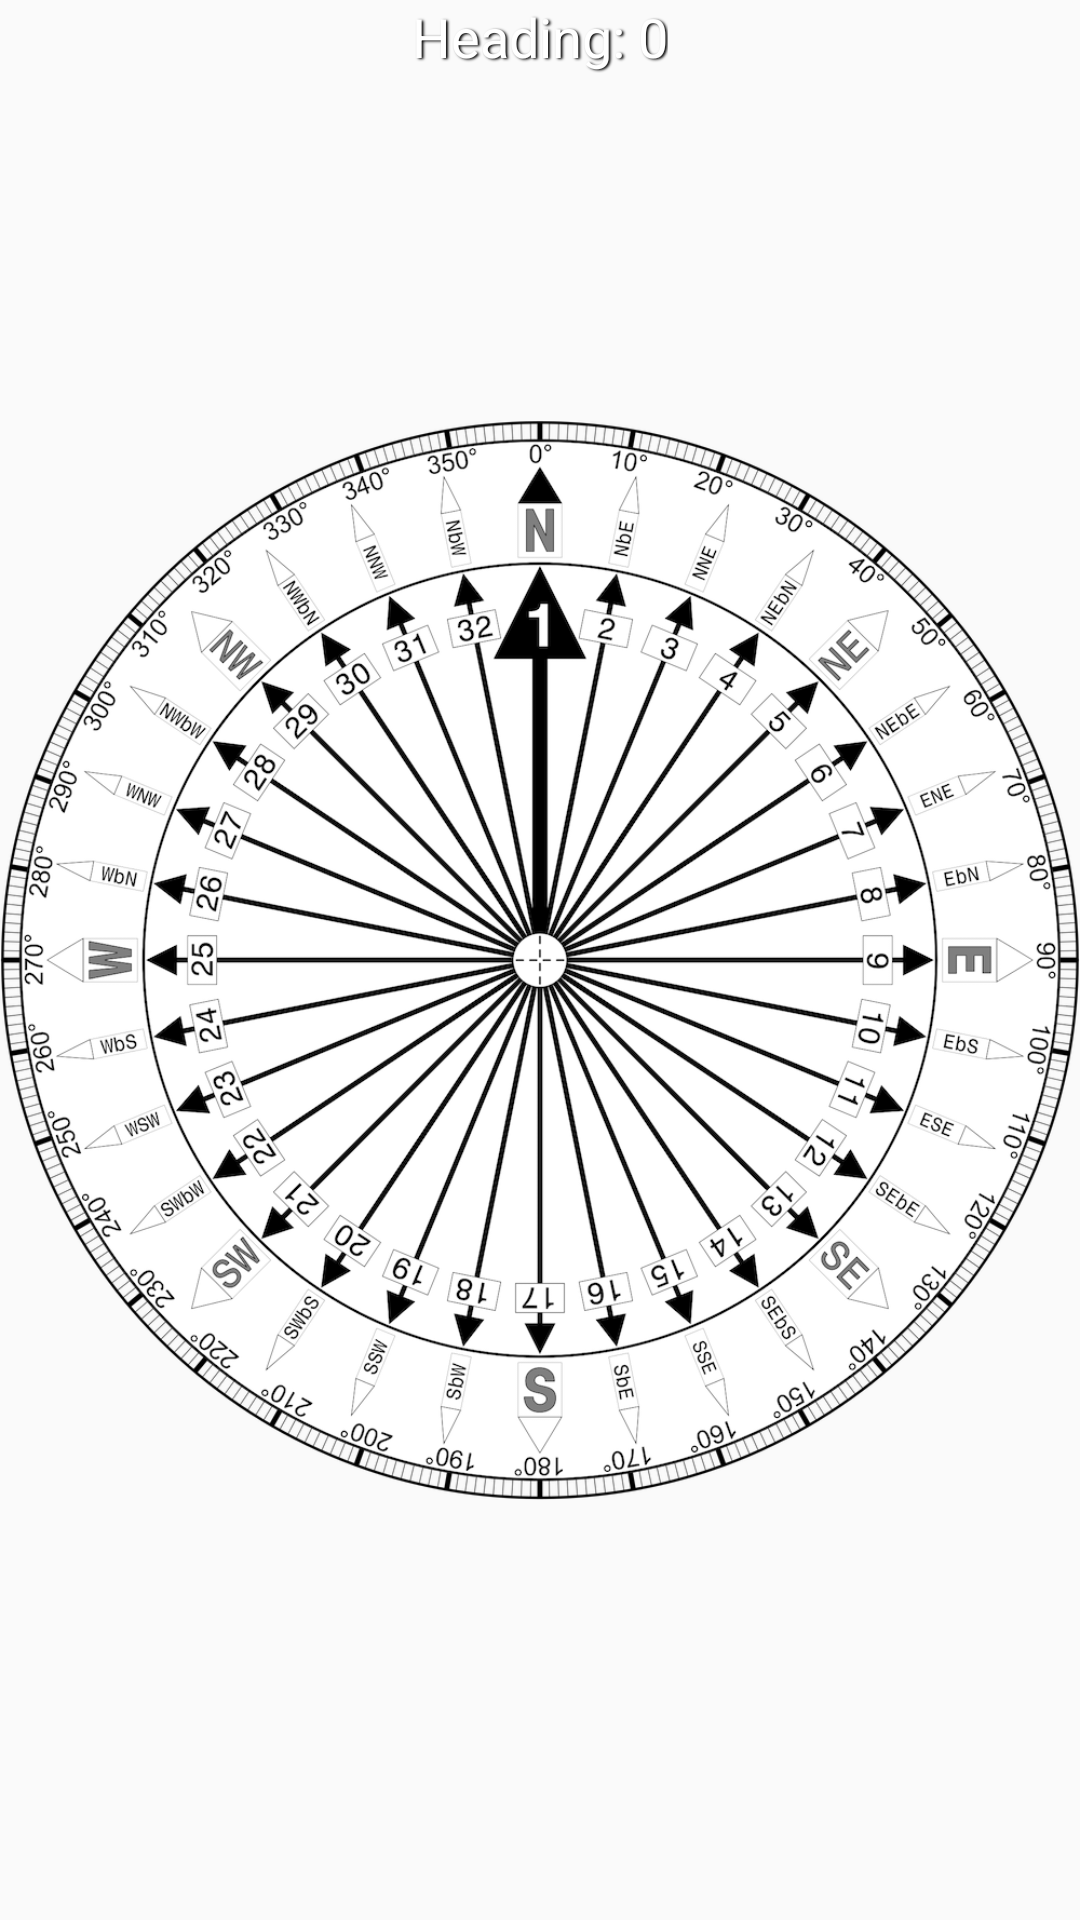

Here is an Android app screen rendered from its layout file. Give the layout XML and the strings, colors and styles it references.
<!-- AndroidManifest.xml: application theme AppTheme -->
<!-- res/layout/activity_camera_layout.xml -->
<?xml version="1.0" encoding="utf-8"?>
<RelativeLayout xmlns:android="http://schemas.android.com/apk/res/android"
    android:orientation="horizontal"
    android:layout_width="fill_parent"
    android:layout_height="fill_parent">

    <FrameLayout
        android:id="@+id/camera_preview"
        android:layout_width="match_parent"
        android:layout_height="fill_parent" />

    <TextView
        android:layout_width="wrap_content"
        android:layout_height="wrap_content"
        android:id="@+id/augReality_heading"
        android:text="@string/heading"
        android:layout_centerHorizontal="true"
        android:layout_alignTop="@id/camera_preview"
        android:textColor="#ffffff"
        android:textSize="18sp"
        android:shadowColor="#000000"
        android:shadowDx="1.5"
        android:shadowDy="1.3"
        android:shadowRadius="1.6"/>

    <ImageView
        android:id="@+id/augCompass"
        android:layout_width="match_parent"
        android:layout_height="match_parent"
        android:src="@drawable/compass2"
        android:contentDescription="@string/compass_image_description"
         />

</RelativeLayout>
<!-- resources referenced by this layout -->
<resources>
  <!-- drawable compass2: png bitmap (drawable, 459673 bytes) -->
  <string name="compass_image_description">Image of a compass rose, that rotates based on your
          orientation</string>
  <string name="heading">Heading: 0</string>
  <style name="AppTheme" parent="Theme.AppCompat.DayNight.NoActionBar">
          
          <item name="colorPrimary">@color/colorPrimary</item>
          <item name="colorPrimaryDark">@color/colorPrimaryDark</item>
          <item name="colorAccent">@color/colorAccent</item>
          <item name="android:textColorPrimary">@android:color/white</item>
          <item name="android:textColorSecondary">@color/black</item>
          <item name="popupTheme">@style/toolbar</item>
      </style>
  <color name="colorPrimary">#4FC3F7</color>
  <color name="colorPrimaryDark">#29B6F6</color>
  <color name="colorAccent">#3F51B5</color>
  <color name="black">#000000</color>
  <style name="toolbar" parent="ThemeOverlay.AppCompat.Light">
          <item name="android:colorBackground">@android:color/white</item>
          <item name="android:textColor">@android:color/black</item>
      </style>
</resources>
